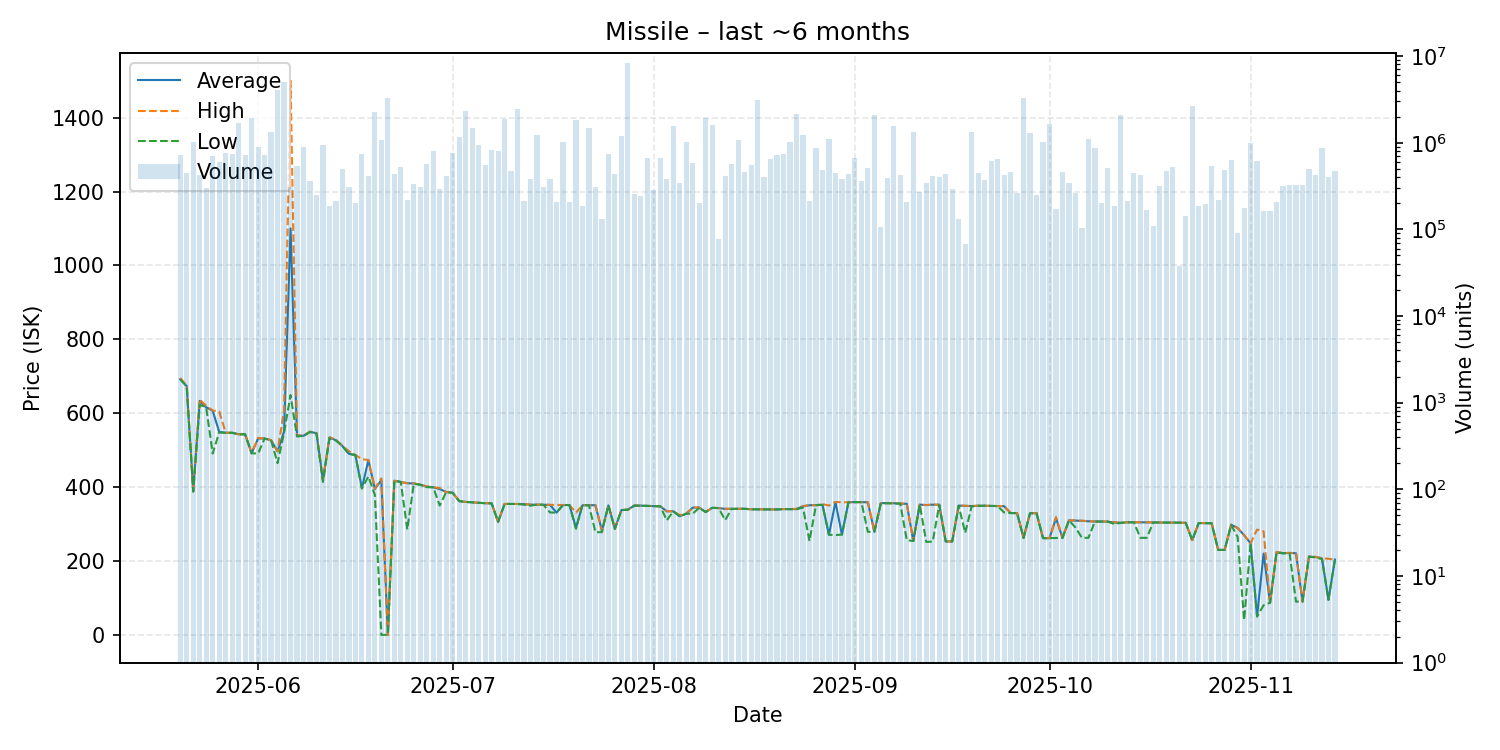

The file beside this chart, header and first rows:
date, average, highest, lowest, order_count, volume
2025-05-20, 691.8, 695.5, 691.6, 47, 725652
2025-05-21, 673.2, 674.2, 672.2, 52, 442194
2025-05-22, 388.1, 388.2, 388.1, 65, 1019814
2025-05-23, 633.4, 637.3, 622.9, 31, 426052
2025-05-24, 615.9, 619.9, 615.8, 30, 303476
2025-05-25, 606.6, 607.3, 490.9, 76, 702179
2025-05-26, 549.5, 604.8, 547.9, 68, 603231
2025-05-27, 547.1, 547.2, 547.0, 60, 753583
2025-05-28, 546.9, 547.0, 546.9, 52, 742842
2025-05-29, 543.1, 543.1, 543.1, 57, 1696937
2025-05-30, 543.0, 543.1, 542.8, 58, 723387
2025-05-31, 491.7, 491.7, 491.7, 53, 1932727
2025-06-01, 531.7, 532.9, 490.6, 80, 890238
2025-06-02, 531.5, 531.6, 531.5, 59, 714236
2025-06-03, 526.9, 527.0, 526.9, 69, 1338876
2025-06-04, 496.9, 497.0, 464.8, 81, 4084050
2025-06-05, 550.0, 607.8, 547.1, 61, 5023762
2025-06-06, 1100, 1500, 649.0, 49, 311101
2025-06-07, 539.9, 540.0, 537.0, 44, 531344
2025-06-08, 538.7, 538.9, 538.6, 53, 892023
2025-06-09, 549.9, 550.0, 549.0, 54, 364944
2025-06-10, 545.6, 546.5, 545.4, 39, 246077
2025-06-11, 418.6, 419.1, 413.9, 30, 934354
2025-06-12, 534.6, 534.6, 531.8, 33, 184321
2025-06-13, 526.6, 528.6, 526.3, 59, 210583
2025-06-14, 511.2, 511.3, 511.2, 45, 499946
2025-06-15, 490.0, 497.0, 490.0, 36, 305082
2025-06-16, 486.8, 487.0, 486.7, 48, 203692
2025-06-17, 397.0, 475.7, 396.1, 83, 749401
2025-06-18, 473.1, 473.2, 428.7, 41, 415565
2025-06-19, 395.1, 396.1, 379.0, 55, 2270465
2025-06-20, 419.1, 423.5, 0.02, 45, 1075665
2025-06-21, 0.03, 0.03, 0.03, 54, 3274578
2025-06-22, 417.1, 417.1, 417.1, 32, 436572
2025-06-23, 414.0, 414.0, 414.0, 39, 521949
2025-06-24, 410.4, 410.5, 285.4, 41, 216046
2025-06-25, 409.9, 410.0, 409.1, 50, 335156
2025-06-26, 406.6, 406.7, 406.2, 31, 304721
2025-06-27, 401.0, 401.9, 399.9, 47, 563951
2025-06-28, 399.4, 399.6, 399.3, 41, 804741
2025-06-29, 394.7, 397.4, 350.0, 44, 295385
2025-06-30, 386.7, 386.7, 386.7, 37, 416246
2025-07-01, 384.6, 384.6, 384.5, 57, 760906
2025-07-02, 362.0, 362.0, 362.0, 29, 1176411
2025-07-03, 359.9, 359.9, 359.9, 46, 2308430
2025-07-04, 358.8, 358.8, 358.8, 44, 1489764
2025-07-05, 357.6, 357.8, 357.1, 39, 949364
2025-07-06, 356.5, 356.5, 356.5, 47, 559696
2025-07-07, 356.1, 356.2, 355.9, 56, 834643
2025-07-08, 306.1, 306.2, 306.1, 31, 797106
2025-07-09, 354.4, 354.5, 354.2, 39, 1896363
2025-07-10, 354.5, 354.5, 354.5, 32, 468114
2025-07-11, 354.3, 354.3, 354.3, 37, 2419927
2025-07-12, 354.0, 354.1, 352.4, 36, 213954
2025-07-13, 352.4, 352.4, 349.8, 37, 380474
2025-07-14, 352.5, 352.5, 352.5, 36, 1233281
2025-07-15, 352.2, 352.2, 352.2, 21, 310524
2025-07-16, 351.9, 352.0, 331.4, 33, 380121
2025-07-17, 330.9, 351.3, 330.8, 25, 206944
2025-07-18, 351.5, 351.5, 351.5, 41, 1031595
... 119 more rows
